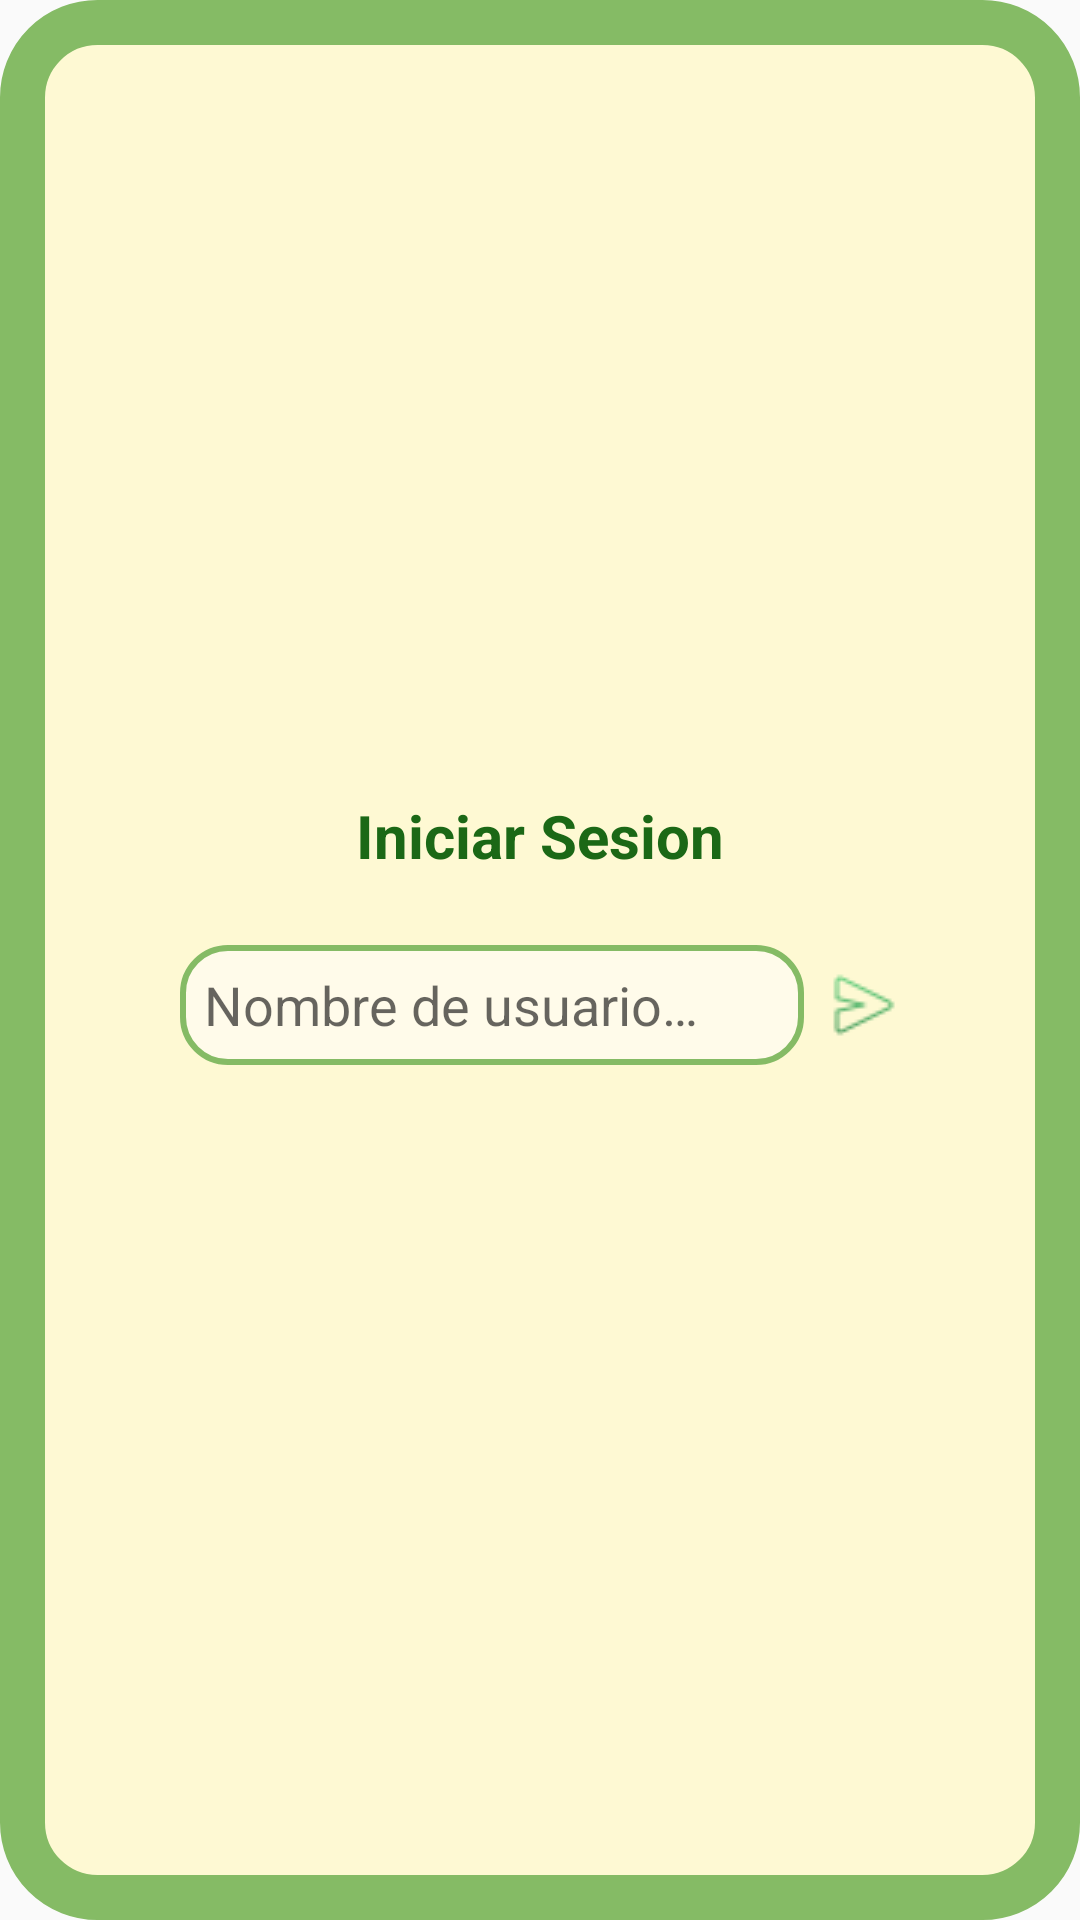

Write the Android layout XML for this screen, with the resource values it uses.
<!-- AndroidManifest.xml: application theme Theme.EasySplit -->
<!-- res/layout/iniciarsesion_form.xml -->
<?xml version="1.0" encoding="utf-8"?>
<LinearLayout xmlns:android="http://schemas.android.com/apk/res/android"
    android:layout_width="match_parent"
    android:layout_height="wrap_content"
    android:layout_gravity="center"
    android:gravity="center"
    android:orientation="vertical"
    android:padding="40dp"
    android:background="@drawable/dialog_border">

    <TextView
        android:layout_width="match_parent"
        android:layout_height="30dp"
        android:text="@string/form_username"
        android:textSize="20sp"
        android:textStyle="bold"
        android:textColor="#1B6816"
        android:gravity="center"/>

    <LinearLayout
        android:layout_width="match_parent"
        android:layout_height="wrap_content"
        android:layout_gravity="center"
        android:gravity="center"
        android:layout_margin="20dp"
        android:orientation="horizontal"
        >

        <EditText
            android:id="@+id/username_login"
            android:layout_width="wrap_content"
            android:layout_height="40dp"
            android:layout_weight="1"
            android:hint="@string/login_form_username"
            android:background="@drawable/easysplit_edittext"
            android:padding="8dp"/>

        <ImageView
            android:layout_width="wrap_content"
            android:layout_height="wrap_content"
            android:src="@drawable/send_button_form"
            android:id="@+id/form_send_button"
            android:layout_marginLeft="8dp"/>

    </LinearLayout>

</LinearLayout>
<!-- resources referenced by this layout -->
<resources>
  <!-- drawable dialog_border (drawable) -->
  <shape xmlns:android="http://schemas.android.com/apk/res/android">
      <solid android:color="#E2FFFACF" />
      <stroke
          android:width="15dp"
          android:color="#FF85BB65" />
      <corners android:radius="25dp" />
  </shape>
  <!-- drawable easysplit_edittext (drawable) -->
  <layer-list xmlns:android="http://schemas.android.com/apk/res/android">
      
      <item>
          <shape android:shape="rectangle">
              <solid android:color="#FFFBEA"/>
              <corners android:radius="15dp"/>
              <stroke android:width="2dp" android:color="#85BB65"/>
          </shape>
      </item>
  
      
      <item android:bottom="2dp">
          <shape android:shape="rectangle"/>
  
              <solid android:color="#85BB65"/>
      </item>
  </layer-list>
  <!-- drawable send_button_form: png bitmap (drawable, 852 bytes) -->
  <string name="form_username">Iniciar Sesion\n</string>
  <string name="login_form_username">Nombre de usuario…</string>
  <style name="Theme.EasySplit" parent="Base.Theme.EasySplit" />
  <style name="Base.Theme.EasySplit" parent="Theme.AppCompat.Light.NoActionBar">
          
          
      </style>
</resources>
